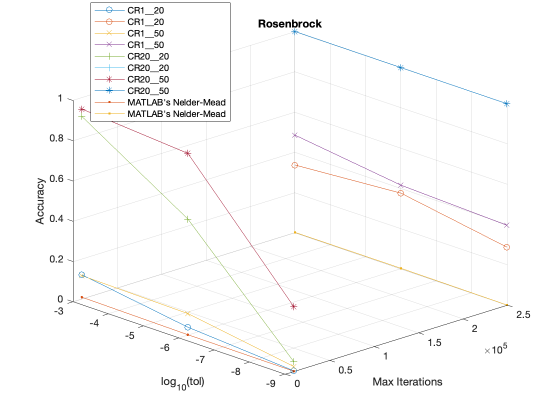

The file beside this chart, header and first rows:
accuracy; avg_iter; max_iter; name; tol
0.1204; 9409; 10000; CR1__20; 0.001
0.03955; 9925; 10000; CR1__20; 0.000001
0.001883; 9992; 10000; CR1__20; 0.000000001
0.1163; 9111; 10000; CR1__50; 0.001
0.107; 9674; 10000; CR1__50; 0.000001
0.02326; 9935; 10000; CR1__50; 0.000000001
0.907; 5670; 10000; CR20__20; 0.001
0.5767; 8559; 10000; CR20__20; 0.000001
0.04651; 9936; 10000; CR20__20; 0.000000001
0.9439; 3446; 10000; CR20__50; 0.001
0.9029; 6776; 10000; CR20__50; 0.000001
0.3204; 9280; 10000; CR20__50; 0.000000001
9.00E-03; 9912; 10000; MATLAB's Nelder-Mead; 0.001
2.00E-03; 9980; 10000; MATLAB's Nelder-Mead; 0.000001
0; 10000; 10000; MATLAB's Nelder-Mead; 0.000000001
0.3366; 194166; 250000; CR1__20; 0.001
0.3762; 182681; 250000; CR1__20; 0.000001
0.2871; 205839; 250000; CR1__20; 0.000000001
0.4851; 161961; 250000; CR1__50; 0.001
0.4158; 172686; 250000; CR1__50; 0.000001
0.396; 188294; 250000; CR1__50; 0.000000001
1; 85333; 250000; CR20__20; 0.001
1; 81899; 250000; CR20__20; 0.000001
1; 92244; 250000; CR20__20; 0.000000001
1; 81126; 250000; CR20__50; 0.001
1; 66993; 250000; CR20__50; 0.000001
1; 87180; 250000; CR20__50; 0.000000001
2.00E-03; 249500; 250000; MATLAB's Nelder-Mead; 0.001
3.00E-03; 249251; 250000; MATLAB's Nelder-Mead; 0.000001
0; 250000; 250000; MATLAB's Nelder-Mead; 0.000000001
